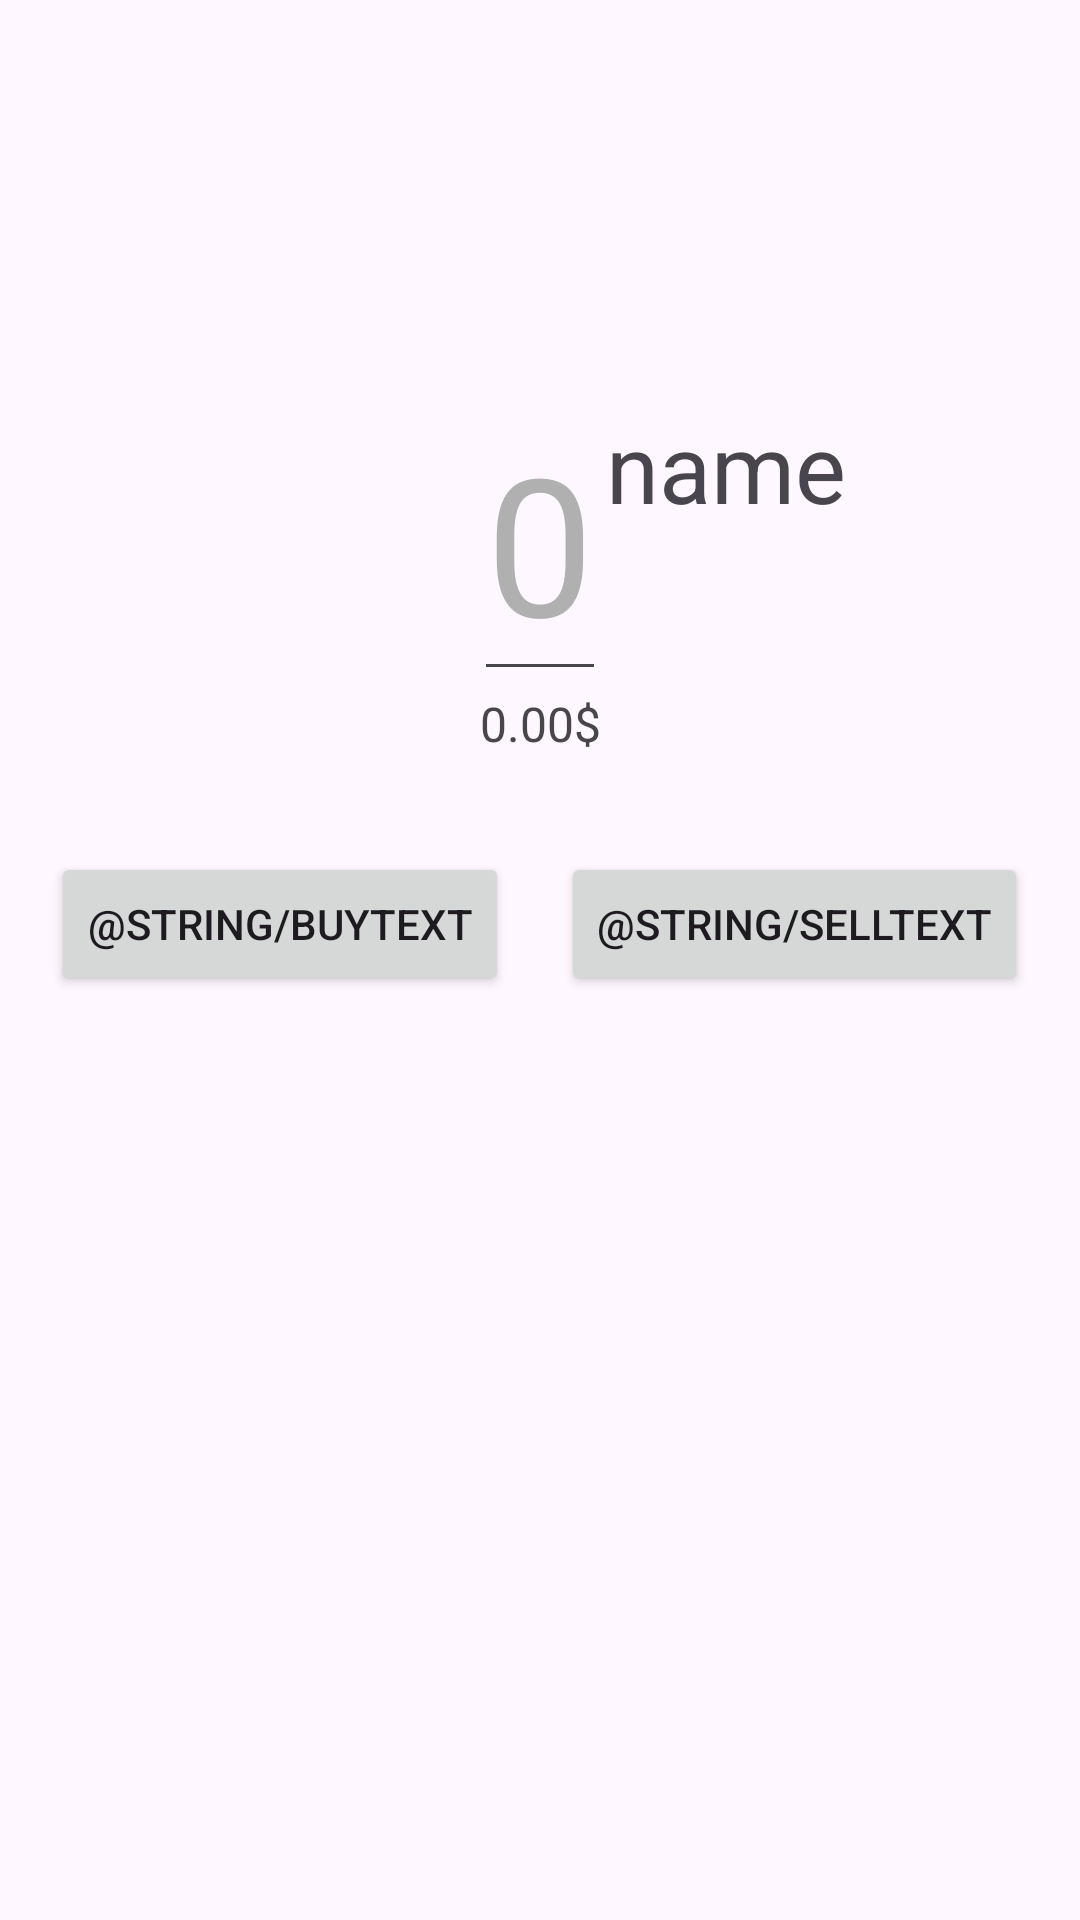

The Android layout XML behind this screen, and the referenced resources:
<!-- AndroidManifest.xml: application theme Theme.MobCoin -->
<!-- res/layout/activity_edit_coin_value.xml -->
<?xml version="1.0" encoding="utf-8"?>
<androidx.constraintlayout.widget.ConstraintLayout xmlns:android="http://schemas.android.com/apk/res/android"
    xmlns:app="http://schemas.android.com/apk/res-auto"
    xmlns:tools="http://schemas.android.com/tools"
    android:id="@+id/main"
    android:layout_width="match_parent"
    android:layout_height="match_parent"
    tools:context=".ui.me.addCoin.EditCoinValueActivity">

    <EditText
        android:id="@+id/countEditText"
        android:layout_width="wrap_content"
        android:layout_height="wrap_content"
        android:layout_marginTop="128dp"
        android:contentDescription="Saisie du prix"
        android:focusableInTouchMode="true"
        android:gravity="center_vertical|center_horizontal"
        android:hint="0"
        android:importantForAccessibility="yes"
        android:inputType="numberDecimal"
        android:textColorHint="#B0B0B0"
        android:textSize="64sp"
        app:layout_constraintEnd_toEndOf="parent"
        app:layout_constraintStart_toStartOf="parent"
        app:layout_constraintTop_toTopOf="parent" />

    <TextView
        android:id="@+id/textView_coin_name"
        android:layout_width="wrap_content"
        android:layout_height="wrap_content"
        android:layout_marginTop="134dp"
        android:text="name"
        android:textSize="32sp"
        app:layout_constraintStart_toEndOf="@+id/countEditText"
        app:layout_constraintTop_toTopOf="parent" />

    <TextView
        android:id="@+id/textView_coin_value"
        android:layout_width="wrap_content"
        android:layout_height="wrap_content"
        android:text="0.00$"
        app:layout_constraintEnd_toEndOf="parent"
        app:layout_constraintStart_toStartOf="parent"
        app:layout_constraintTop_toBottomOf="@+id/countEditText"
        android:textSize="16sp"/>

    <LinearLayout
        android:layout_width="match_parent"
        android:layout_height="0dp"
        android:layout_marginTop="32dp"
        android:gravity="center"
        app:layout_constraintTop_toBottomOf="@+id/textView_coin_value">

        <Space
            android:layout_width="wrap_content"
            android:layout_height="wrap_content"
            android:layout_weight="1" />

        <Button
            android:id="@+id/button_buy"
            android:layout_width="wrap_content"
            android:layout_height="wrap_content"
            android:text="@string/buyText" />

        <Space
            android:layout_width="wrap_content"
            android:layout_height="wrap_content"
            android:layout_weight="1" />

        <Button
            android:id="@+id/button_sell"
            android:layout_width="wrap_content"
            android:layout_height="wrap_content"
            android:text="@string/sellText" />

        <Space
            android:layout_width="wrap_content"
            android:layout_height="wrap_content"
            android:layout_weight="1" />

    </LinearLayout>


</androidx.constraintlayout.widget.ConstraintLayout>
<!-- resources referenced by this layout -->
<resources>
  <string name="buyText">Buy</string>
  <string name="sellText">Sell</string>
  <color name="md_theme_primary">#6A548D</color>
  <color name="md_theme_onPrimary">#FFFFFF</color>
  <color name="md_theme_primaryContainer">#ECDCFF</color>
  <color name="md_theme_onPrimaryContainer">#240E45</color>
  <color name="md_theme_secondary">#645B70</color>
  <color name="md_theme_onSecondary">#FFFFFF</color>
  <color name="md_theme_secondaryContainer">#EADEF7</color>
  <color name="md_theme_onSecondaryContainer">#1F182A</color>
  <color name="md_theme_tertiary">#7F525C</color>
  <color name="md_theme_onTertiary">#FFFFFF</color>
  <color name="md_theme_tertiaryContainer">#FFD9E0</color>
  <color name="md_theme_onTertiaryContainer">#32101A</color>
  <color name="md_theme_error">#BA1A1A</color>
  <color name="md_theme_onError">#FFFFFF</color>
  <color name="md_theme_errorContainer">#FFDAD6</color>
  <color name="md_theme_onErrorContainer">#410002</color>
  <color name="md_theme_background">#FEF7FF</color>
  <color name="md_theme_onBackground">#1D1A20</color>
  <color name="md_theme_surface">#FEF7FF</color>
  <color name="md_theme_onSurface">#1D1A20</color>
  <color name="md_theme_surfaceVariant">#E8E0EB</color>
  <color name="md_theme_onSurfaceVariant">#49454E</color>
  <color name="md_theme_outline">#7B757F</color>
  <color name="md_theme_outlineVariant">#CBC4CF</color>
  <color name="md_theme_inverseSurface">#322F35</color>
  <color name="md_theme_inverseOnSurface">#F6EEF7</color>
  <color name="md_theme_inversePrimary">#D5BBFC</color>
  <color name="md_theme_primaryFixed">#ECDCFF</color>
  <color name="md_theme_onPrimaryFixed">#240E45</color>
  <color name="md_theme_primaryFixedDim">#D5BBFC</color>
  <color name="md_theme_onPrimaryFixedVariant">#513C73</color>
  <color name="md_theme_secondaryFixed">#EADEF7</color>
  <color name="md_theme_onSecondaryFixed">#1F182A</color>
  <color name="md_theme_secondaryFixedDim">#CEC2DB</color>
  <color name="md_theme_onSecondaryFixedVariant">#4B4357</color>
  <color name="md_theme_tertiaryFixed">#FFD9E0</color>
  <color name="md_theme_onTertiaryFixed">#32101A</color>
  <color name="md_theme_tertiaryFixedDim">#F1B7C3</color>
  <color name="md_theme_onTertiaryFixedVariant">#643B45</color>
  <color name="md_theme_surfaceDim">#DED8E0</color>
  <color name="md_theme_surfaceBright">#FEF7FF</color>
  <color name="md_theme_surfaceContainerLowest">#FFFFFF</color>
  <color name="md_theme_surfaceContainerLow">#F8F1F9</color>
  <color name="md_theme_surfaceContainer">#F3ECF4</color>
  <color name="md_theme_surfaceContainerHigh">#EDE6EE</color>
  <color name="md_theme_surfaceContainerHighest">#E7E0E8</color>
  <color name="colorSuccess">#38693C</color>
  <color name="colorOnSuccess">#FFFFFF</color>
  <color name="colorSuccessContainer">#B9F0B7</color>
  <color name="colorOnSuccessContainer">#002106</color>
</resources>
